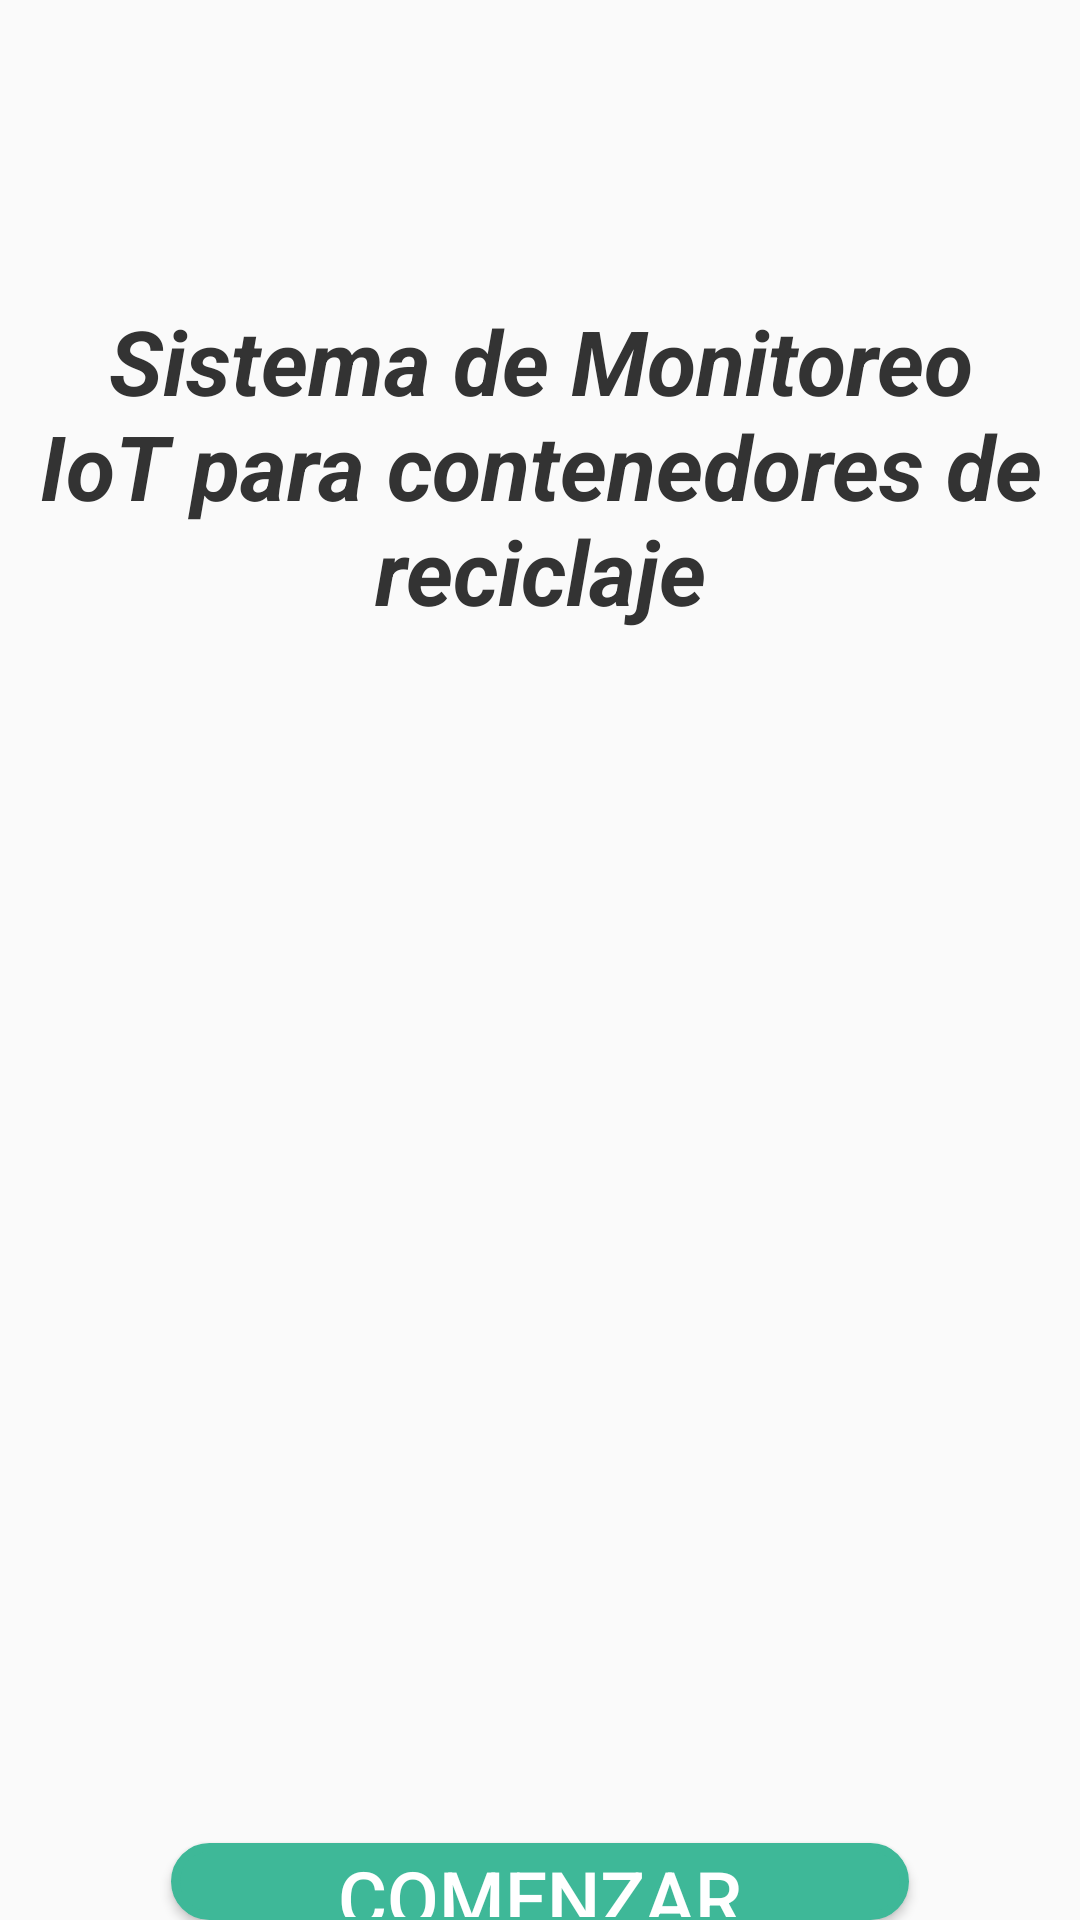

This screen was rendered from an Android layout file. Write that file and the resources it references.
<!-- AndroidManifest.xml: application theme AppTheme -->
<!-- res/layout/activity_main.xml -->
<?xml version="1.0" encoding="utf-8"?>
<RelativeLayout xmlns:android="http://schemas.android.com/apk/res/android"
    xmlns:tools="http://schemas.android.com/tools"
    android:layout_width="match_parent"
    android:layout_height="match_parent"
    tools:context=".MainActivity"
    android:padding="0dp">

    
    <ImageView
        android:id="@+id/background"
        android:layout_width="match_parent"
        android:layout_height="match_parent"
        android:src="@drawable/fondo2"
        android:contentDescription="@string/background_image"
        android:scaleType="centerCrop"
        android:alpha="0.6" />

    
    <TextView
        android:id="@+id/titulo"
        android:layout_width="wrap_content"
        android:layout_height="wrap_content"
        android:layout_marginTop="100dp"
        android:gravity="center"
        android:paddingStart="0dp"
        android:text="@string/sistema_de_monitoreo_iot_para_contenedores_de_reciclaje"
        android:textColor="#333333"
        android:textSize="30sp"
        android:textStyle="bold|italic"
        tools:ignore="RtlSymmetry" />

    
    <ImageView
        android:id="@+id/logo"
        android:layout_width="391dp"
        android:layout_height="304dp"
        android:layout_below="@id/titulo"
        android:layout_centerHorizontal="true"
        android:layout_marginTop="50dp"
        android:contentDescription="@string/todo"
        android:src="@drawable/logo" />

    
    <Button
        android:id="@+id/start_button"
        android:layout_width="246dp"
        android:layout_height="wrap_content"
        android:layout_below="@id/logo"
        android:layout_centerHorizontal="true"
        android:layout_marginTop="50dp"
        android:background="@drawable/redondo"
        android:contentDescription="@string/comenzar"
        android:text="@string/comenzar"
        android:textColor="#FFFFFF"
        android:textSize="25sp" />

</RelativeLayout>
<!-- resources referenced by this layout -->
<resources>
  <!-- drawable redondo (drawable) -->
  <?xml version="1.0" encoding="utf-8"?>
  <shape xmlns:android="http://schemas.android.com/apk/res/android" android:shape="rectangle">
      <solid android:color="#3eb898"/>
  
      <stroke android:width="3dp"
          android:color="#3eb898"/>
  
      <padding android:left="1dp"
          android:top="1dp"
          android:right="1dp"
          android:bottom="1dp"/>
  
      <corners android:radius="60px"/>
  </shape>
  <string name="background_image" />
  <string name="comenzar">Comenzar</string>
  <string name="sistema_de_monitoreo_iot_para_contenedores_de_reciclaje">Sistema de Monitoreo IoT para contenedores de reciclaje</string>
  <string name="todo">TODO</string>
  <style name="AppTheme" parent="Theme.AppCompat.Light.NoActionBar">
          </style>
</resources>
